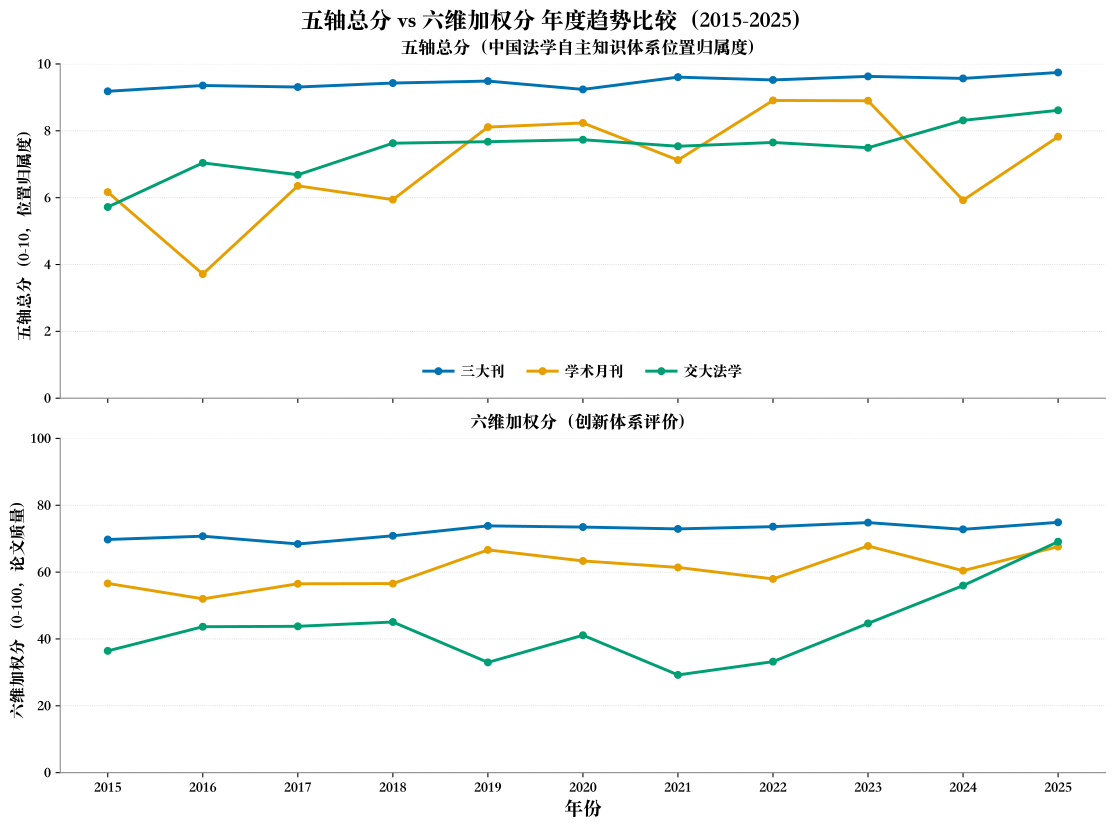

The table this chart was drawn from, first rows:
year, group, n_5axis, mean_5axis, n_6dim, mean_6dim
2015, 三大刊, 181, 9.182, 181, 69.75
2015, 学术月刊（法学版块）, 6, 6.167, 6, 56.61
2015, 交大法学, 50, 5.72, 50, 36.44
2016, 三大刊, 180, 9.356, 179, 70.75
2016, 学术月刊（法学版块）, 7, 3.714, 7, 52
2016, 交大法学, 49, 7.041, 49, 43.66
2017, 三大刊, 184, 9.31, 184, 68.42
2017, 学术月刊（法学版块）, 17, 6.353, 17, 56.51
2017, 交大法学, 57, 6.684, 57, 43.78
2018, 三大刊, 170, 9.429, 170, 70.87
2018, 学术月刊（法学版块）, 17, 5.941, 17, 56.57
2018, 交大法学, 54, 7.63, 54, 45.08
2019, 三大刊, 168, 9.488, 168, 73.83
2019, 学术月刊（法学版块）, 18, 8.111, 18, 66.64
2019, 交大法学, 46, 7.674, 46, 32.99
2020, 三大刊, 155, 9.239, 155, 73.47
2020, 学术月刊（法学版块）, 17, 8.235, 17, 63.34
2020, 交大法学, 45, 7.733, 45, 41.11
2021, 三大刊, 175, 9.606, 175, 72.93
2021, 学术月刊（法学版块）, 16, 7.125, 16, 61.4
2021, 交大法学, 52, 7.538, 52, 29.24
2022, 三大刊, 182, 9.522, 182, 73.6
2022, 学术月刊（法学版块）, 11, 8.909, 11, 57.96
2022, 交大法学, 66, 7.652, 66, 33.22
2023, 三大刊, 175, 9.629, 175, 74.81
2023, 学术月刊（法学版块）, 10, 8.9, 10, 67.81
2023, 交大法学, 65, 7.492, 65, 44.66
2024, 三大刊, 185, 9.568, 185, 72.8
2024, 学术月刊（法学版块）, 13, 5.923, 13, 60.43
2024, 交大法学, 64, 8.312, 64, 55.98
2025, 三大刊, 165, 9.745, 164, 74.89
2025, 学术月刊（法学版块）, 17, 7.824, 17, 67.63
2025, 交大法学, 70, 8.614, 70, 69.1
